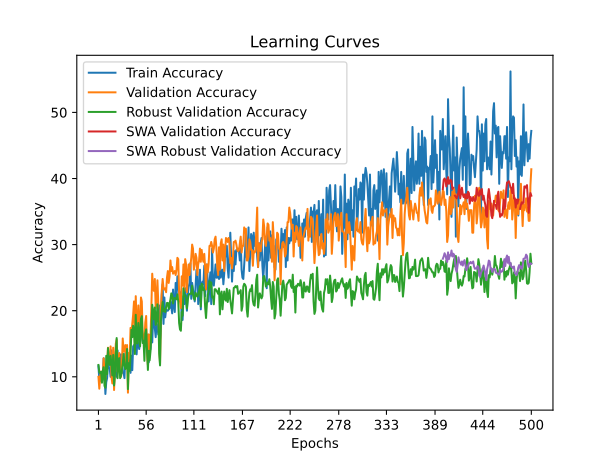

The file beside this chart, header and first rows:
time; train_accuracy; train_loss; valid_accuracy; valid_loss; valid_accuracy_robust; valid_accuracy_swa; valid_accuracy_robust_swa
12,7663; 11,6000; 2,4654; 10,0000; 2,3171; 11,7931; 10,0000; 11,7931
26,0156; 9,6000; 2,4098; 8,2000; 2,3204; 10,6897; 8,2000; 10,6897
37,7983; 9,4000; 2,4315; 10,0000; 2,3274; 10,5517; 10,0000; 10,5517
51,8672; 9,6000; 2,4242; 10,8000; 2,3346; 10,7586; 10,8000; 10,7586
73,9336; 9,2000; 2,4658; 10,0000; 2,3435; 9,1034; 10,0000; 9,1034
85,3178; 9,8000; 2,4853; 9,8000; 2,3783; 10,8966; 9,8000; 10,8966
109,3927; 12,8000; 2,4243; 12,8000; 3,0726; 11,4483; 12,8000; 11,4483
214,6849; 10,8000; 2,5115; 10,8000; 4,5639; 8,6207; 10,8000; 8,6207
307,4187; 7,4000; 2,5732; 9,6000; 9,7517; 8,3448; 9,6000; 8,3448
342,4716; 9,2000; 2,6072; 11,8000; 5,6817; 13,1724; 11,8000; 13,1724
370,8620; 9,8000; 2,5910; 12,0000; 7,4633; 10,4138; 12,0000; 10,4138
386,1242; 12,6000; 2,6150; 14,4000; 4,9815; 14,3448; 14,4000; 14,3448
403,3432; 11,4000; 2,6124; 12,2000; 7,9861; 12,2759; 12,2000; 12,2759
462,1578; 11,2000; 2,6050; 12,2000; 11,4097; 11,7931; 12,2000; 11,7931
522,8255; 10,0000; 2,5767; 14,6000; 7,9335; 13,1724; 14,6000; 13,1724
537,6175; 14,0000; 2,5493; 10,0000; 27,4024; 11,8621; 10,0000; 11,8621
549,0533; 10,6000; 2,7780; 9,0000; 16,5628; 10,2069; 9,0000; 10,2069
564,2790; 9,2000; 2,9269; 14,4000; 15,1679; 13,3103; 14,4000; 13,3103
579,4470; 8,8000; 2,8026; 8,0000; 9,4019; 8,6897; 8,0000; 8,6897
591,2529; 11,6000; 2,6041; 11,6000; 6,8388; 10,4138; 11,6000; 10,4138
602,9323; 10,6000; 2,6646; 15,0000; 7,2461; 13,7241; 15,0000; 13,7241
630,9156; 10,0000; 2,8344; 15,6000; 4,3340; 15,8621; 15,6000; 15,8621
649,1466; 14,0000; 2,7595; 10,8000; 8,2056; 9,7931; 10,8000; 9,7931
660,6656; 11,0000; 2,7099; 11,8000; 4,2722; 12,4138; 11,8000; 12,4138
671,6510; 11,8000; 2,6518; 13,6000; 5,3927; 12,8276; 13,6000; 12,8276
684,6891; 10,8000; 2,5698; 10,4000; 7,8037; 9,7931; 10,4000; 9,7931
698,9341; 13,4000; 2,8051; 10,0000; 6,8034; 10,1379; 10,0000; 10,1379
710,5303; 12,6000; 2,6037; 11,6000; 3,3704; 10,9655; 11,6000; 10,9655
721,9957; 10,6000; 2,5922; 15,8000; 2,8028; 12,0000; 15,8000; 12,0000
736,8164; 10,6000; 2,6584; 13,8000; 2,8894; 13,4483; 13,8000; 13,4483
749,3178; 9,8000; 2,6978; 14,0000; 3,2080; 11,7241; 14,0000; 11,7241
764,3074; 13,6000; 2,7128; 14,8000; 13,8725; 11,1724; 14,8000; 11,1724
777,6649; 12,4000; 2,6747; 12,0000; 2,9803; 11,3793; 12,0000; 11,3793
789,3172; 13,4000; 2,6507; 14,8000; 26,0370; 14,2069; 14,8000; 14,2069
805,7516; 13,4000; 2,5255; 7,6000; 18,8396; 8,1379; 7,6000; 8,1379
822,8774; 11,8000; 2,4472; 13,6000; 8,1048; 12,0690; 13,6000; 12,0690
834,4973; 12,8000; 2,4869; 12,8000; 2,5097; 10,8966; 12,8000; 10,8966
853,8002; 10,6000; 2,4483; 17,4000; 2,3938; 13,1724; 17,4000; 13,1724
870,7909; 13,2000; 2,4058; 16,6000; 2,4497; 17,1034; 16,6000; 17,1034
883,2802; 11,0000; 2,4256; 18,0000; 3,1754; 16,0000; 18,0000; 16,0000
897,9826; 14,6000; 2,3748; 19,4000; 2,2281; 17,7241; 19,4000; 17,7241
916,0710; 14,8000; 2,3979; 21,4000; 3,4421; 17,1034; 21,4000; 17,1034
929,4338; 14,2000; 2,3564; 14,8000; 2,3188; 13,4483; 14,8000; 13,4483
941,6023; 15,4000; 2,4068; 22,2000; 2,2207; 19,3793; 22,2000; 19,3793
954,7402; 13,4000; 2,4325; 18,2000; 4,0558; 15,1034; 18,2000; 15,1034
969,5918; 15,8000; 2,3339; 15,4000; 2,3352; 15,0345; 15,4000; 15,0345
981,3806; 14,8000; 2,3584; 20,8000; 2,1774; 18,1379; 20,8000; 18,1379
995,8744; 14,2000; 2,3175; 16,6000; 2,2243; 16,2759; 16,6000; 16,2759
1009,2886; 15,4000; 2,3168; 17,6000; 2,2326; 14,6207; 17,6000; 14,6207
1021,4816; 17,6000; 2,3267; 22,0000; 2,2271; 18,7586; 22,0000; 18,7586
1041,4379; 17,2000; 2,3049; 21,4000; 2,1864; 19,1724; 21,4000; 19,1724
1058,7077; 15,4000; 2,3114; 16,2000; 2,8514; 15,1034; 16,2000; 15,1034
1070,2994; 15,8000; 2,3121; 16,4000; 9,6233; 15,4483; 16,4000; 15,4483
1088,5693; 15,6000; 2,3190; 15,2000; 10,1690; 12,4138; 15,2000; 12,4138
1102,2722; 15,4000; 2,3058; 18,2000; 4,2636; 16,5517; 18,2000; 16,5517
1116,4653; 15,8000; 2,3215; 19,2000; 3,1263; 17,1724; 19,2000; 17,1724
1128,7887; 15,2000; 2,3429; 13,6000; 16,1462; 13,8621; 13,6000; 13,8621
1140,6016; 16,4000; 2,3366; 11,8000; 19,7084; 11,0345; 11,8000; 11,0345
1160,3107; 12,2000; 2,3462; 16,4000; 7,6509; 13,9310; 16,4000; 13,9310
1175,1721; 13,8000; 2,3008; 13,4000; 24,2895; 12,4828; 13,4000; 12,4828
... 440 more rows
